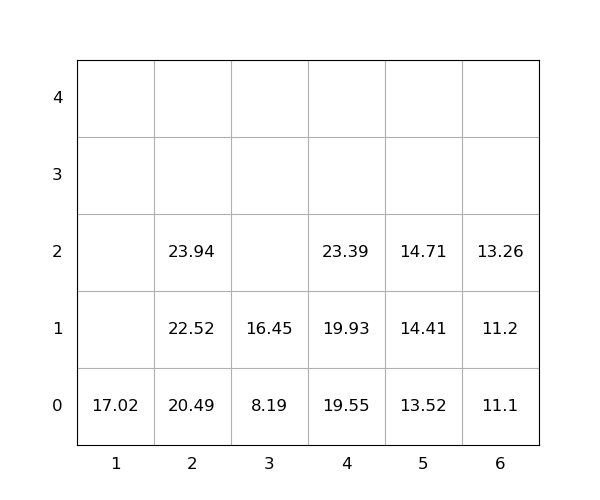

Values plotted in this chart, from the file beside it:
idx, loc_x, loc_y, loc_z, weight, group, score, seq, reloc, size(ft)
1, 4, 0, 0, 19.55, 0, 19.55, 0, 0, 20
2, 6, 0, 0, 11.1, 0, 11.1, 0, 0, 20
3, 3, 0, 0, 8.19, 0, 8.19, 0, 0, 20
4, 2, 0, 0, 20.49, 0, 20.49, 1, 0, 20
5, 2, 0, 1, 22.52, 0, 22.52, 2, 0, 20
6, 1, 0, 0, 17.02, 0, 17.02, 3, 0, 20
7, 3, 0, 1, 16.45, 0, 16.45, 4, 0, 20
8, 6, 0, 1, 11.2, 0, 11.2, 5, 0, 20
9, 6, 0, 2, 13.26, 0, 13.26, 6, 0, 20
10, 2, 0, 2, 23.94, 0, 23.94, 7, 0, 20
11, 4, 0, 1, 19.93, 0, 19.93, 8, 0, 20
12, 4, 0, 2, 23.39, 0, 23.39, 9, 0, 20
13, 5, 0, 0, 13.52, 0, 13.52, 10, 0, 20
14, 5, 0, 1, 14.41, 0, 14.41, 11, 0, 20
15, 5, 0, 2, 14.71, 0, 14.71, 12, 0, 20
